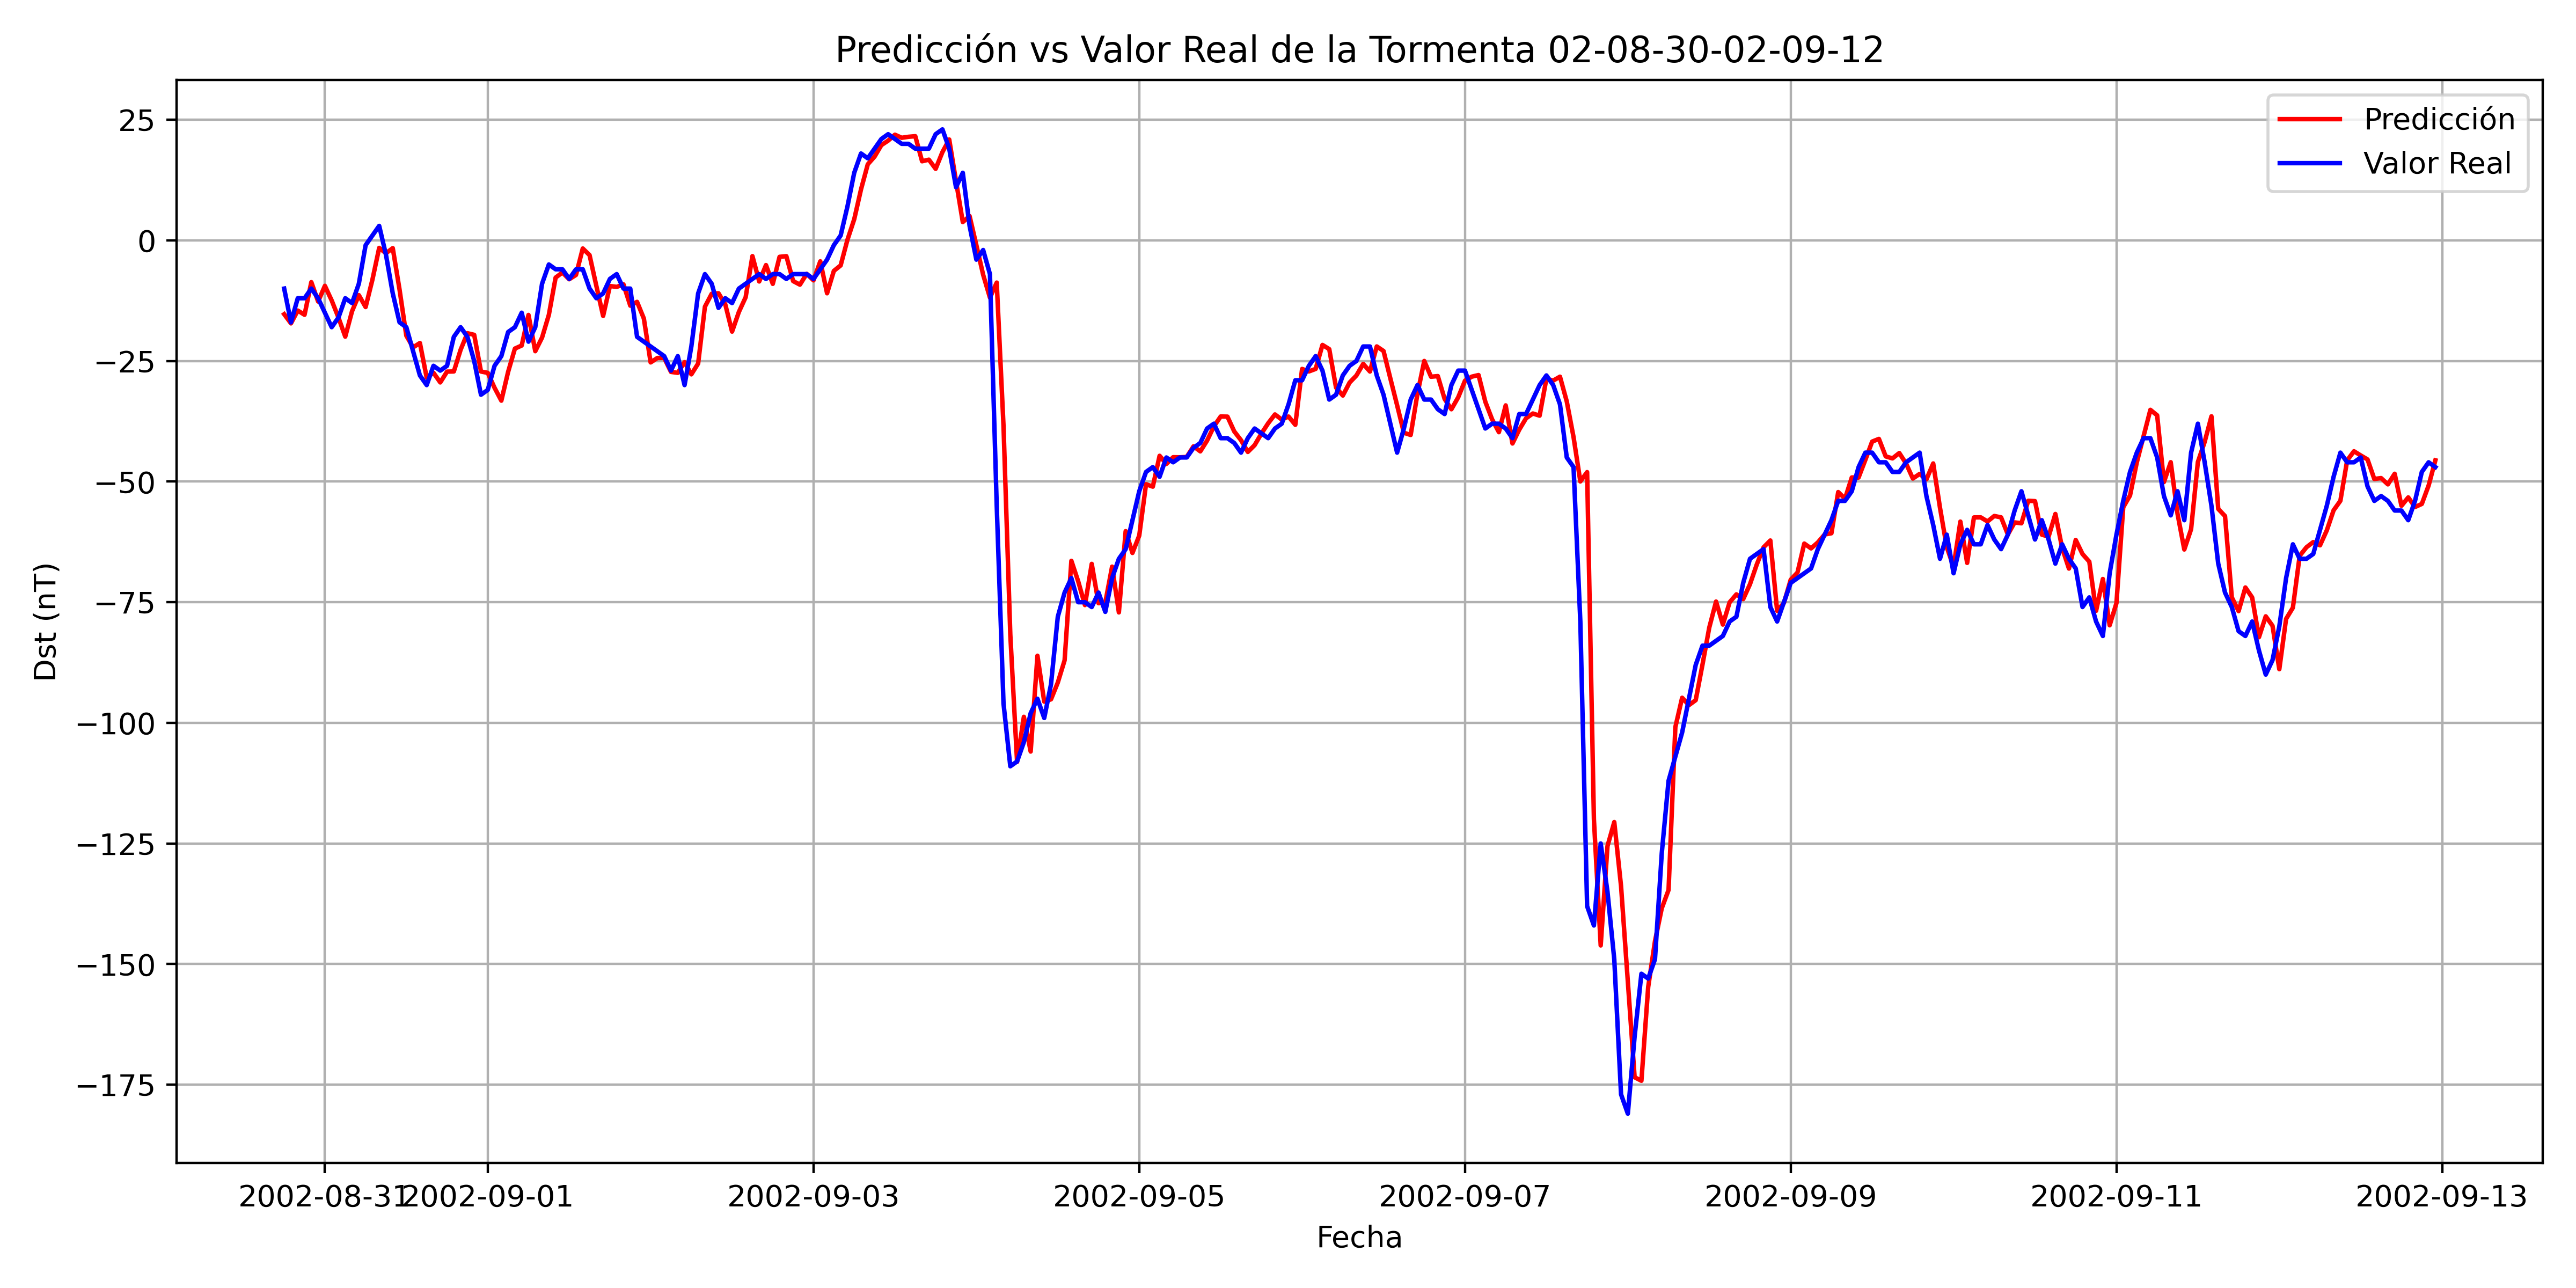

Values plotted in this chart, from the file beside it:
, Datetime_last_data, Datetime_pred, y_true, y_pred
0, 2002-08-30 16:00:00, 2002-08-30 18:00:00, -10.0, -15.31
1, 2002-08-30 17:00:00, 2002-08-30 19:00:00, -17.0, -17.21
2, 2002-08-30 18:00:00, 2002-08-30 20:00:00, -12, -14.55
3, 2002-08-30 19:00:00, 2002-08-30 21:00:00, -12, -15.43
4, 2002-08-30 20:00:00, 2002-08-30 22:00:00, -10.0, -8.666
5, 2002-08-30 21:00:00, 2002-08-30 23:00:00, -12, -12.68
6, 2002-08-30 22:00:00, 2002-08-31 00:00:00, -15.0, -9.43
7, 2002-08-30 23:00:00, 2002-08-31 01:00:00, -18.0, -12.46
8, 2002-08-31 00:00:00, 2002-08-31 02:00:00, -16.0, -16.01
9, 2002-08-31 01:00:00, 2002-08-31 03:00:00, -12, -19.96
10, 2002-08-31 02:00:00, 2002-08-31 04:00:00, -13.0, -14.69
11, 2002-08-31 03:00:00, 2002-08-31 05:00:00, -9.0, -11.36
12, 2002-08-31 04:00:00, 2002-08-31 06:00:00, -1.0, -13.83
13, 2002-08-31 05:00:00, 2002-08-31 07:00:00, 1.0, -8.162
14, 2002-08-31 06:00:00, 2002-08-31 08:00:00, 3.0, -1.566
15, 2002-08-31 07:00:00, 2002-08-31 09:00:00, -3.0, -2.676
16, 2002-08-31 08:00:00, 2002-08-31 10:00:00, -11.0, -1.616
17, 2002-08-31 09:00:00, 2002-08-31 11:00:00, -17.0, -10.21
18, 2002-08-31 10:00:00, 2002-08-31 12:00:00, -18.0, -19.76
19, 2002-08-31 11:00:00, 2002-08-31 13:00:00, -23.0, -22.18
20, 2002-08-31 12:00:00, 2002-08-31 14:00:00, -28.0, -21.28
21, 2002-08-31 13:00:00, 2002-08-31 15:00:00, -30.0, -28.44
22, 2002-08-31 14:00:00, 2002-08-31 16:00:00, -26.0, -27.44
23, 2002-08-31 15:00:00, 2002-08-31 17:00:00, -27.0, -29.45
24, 2002-08-31 16:00:00, 2002-08-31 18:00:00, -26.0, -27.21
25, 2002-08-31 17:00:00, 2002-08-31 19:00:00, -20.0, -27.18
26, 2002-08-31 18:00:00, 2002-08-31 20:00:00, -18.0, -22.68
27, 2002-08-31 19:00:00, 2002-08-31 21:00:00, -20.0, -19.25
28, 2002-08-31 20:00:00, 2002-08-31 22:00:00, -25.0, -19.59
29, 2002-08-31 21:00:00, 2002-08-31 23:00:00, -32.0, -27.19
30, 2002-08-31 22:00:00, 2002-09-01 00:00:00, -31.0, -27.46
31, 2002-08-31 23:00:00, 2002-09-01 01:00:00, -26.0, -30.56
32, 2002-09-01 00:00:00, 2002-09-01 02:00:00, -24.0, -33.23
33, 2002-09-01 01:00:00, 2002-09-01 03:00:00, -19.0, -27.26
34, 2002-09-01 02:00:00, 2002-09-01 04:00:00, -18.0, -22.44
35, 2002-09-01 03:00:00, 2002-09-01 05:00:00, -15.0, -21.8
36, 2002-09-01 04:00:00, 2002-09-01 06:00:00, -21.0, -15.46
37, 2002-09-01 05:00:00, 2002-09-01 07:00:00, -18.0, -22.97
38, 2002-09-01 06:00:00, 2002-09-01 08:00:00, -9.0, -20.16
39, 2002-09-01 07:00:00, 2002-09-01 09:00:00, -5.0, -15.45
40, 2002-09-01 08:00:00, 2002-09-01 10:00:00, -6.0, -7.718
41, 2002-09-01 09:00:00, 2002-09-01 11:00:00, -6.0, -6.663
42, 2002-09-01 10:00:00, 2002-09-01 12:00:00, -8.0, -8.065
43, 2002-09-01 11:00:00, 2002-09-01 13:00:00, -6.0, -7.169
44, 2002-09-01 12:00:00, 2002-09-01 14:00:00, -6.0, -1.689
45, 2002-09-01 13:00:00, 2002-09-01 15:00:00, -10.0, -3.063
46, 2002-09-01 14:00:00, 2002-09-01 16:00:00, -12, -9.434
47, 2002-09-01 15:00:00, 2002-09-01 17:00:00, -11.0, -15.66
48, 2002-09-01 16:00:00, 2002-09-01 18:00:00, -8.0, -9.463
49, 2002-09-01 17:00:00, 2002-09-01 19:00:00, -7, -9.649
50, 2002-09-01 18:00:00, 2002-09-01 20:00:00, -10.0, -9.129
51, 2002-09-01 19:00:00, 2002-09-01 21:00:00, -10.0, -13.54
52, 2002-09-01 20:00:00, 2002-09-01 22:00:00, -20.0, -12.75
53, 2002-09-01 21:00:00, 2002-09-01 23:00:00, -21.0, -16.19
54, 2002-09-01 22:00:00, 2002-09-02 00:00:00, -22.0, -25.3
55, 2002-09-01 23:00:00, 2002-09-02 01:00:00, -23.0, -24.38
56, 2002-09-02 00:00:00, 2002-09-02 02:00:00, -24.0, -24.38
57, 2002-09-02 01:00:00, 2002-09-02 03:00:00, -27.0, -27.27
58, 2002-09-02 02:00:00, 2002-09-02 04:00:00, -24.0, -27.46
59, 2002-09-02 03:00:00, 2002-09-02 05:00:00, -30.0, -25.25
... 258 more rows
